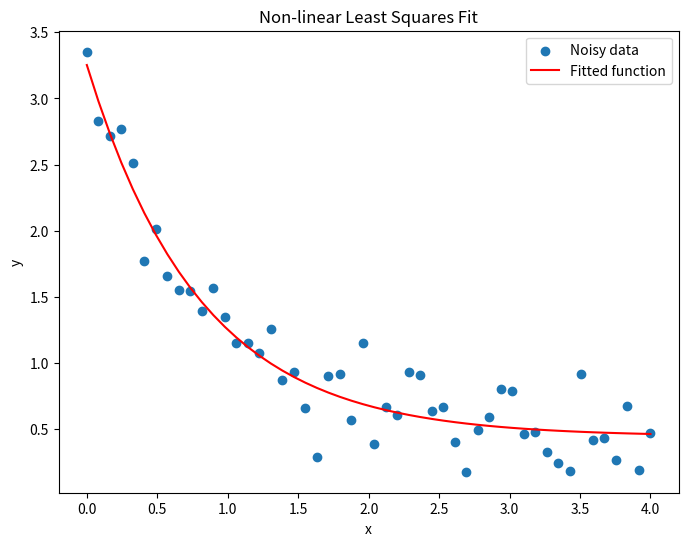

Recreate this plot in Python.
import numpy as np
import matplotlib.pyplot as plt
from scipy.optimize import curve_fit

# Define the model function to be fitted to the data
def model_function(x, a, b, c):
    return a * np.exp(-b * x) + c

# Generate synthetic data with noise
np.random.seed(0)
x_data = np.linspace(0, 4, 50)
y_data = model_function(x_data, 2.5, 1.3, 0.5)
y_noise = 0.2 * np.random.normal(size=x_data.size)
y_data_noisy = y_data + y_noise

# Fit the model function to the noisy data
initial_guess = [1.0, 1.0, 1.0]  # Initial guess for the parameters
optimal_parameters, covariance_matrix = curve_fit(model_function, x_data, y_data_noisy, p0=initial_guess)

# Extract the optimal parameters
a_opt, b_opt, c_opt = optimal_parameters

# Plot the data and the fitted function
plt.figure(figsize=(8, 6))
plt.scatter(x_data, y_data_noisy, label='Noisy data')
plt.plot(x_data, model_function(x_data, *optimal_parameters), color='red', label='Fitted function')
plt.xlabel('x')
plt.ylabel('y')
plt.legend()
plt.title('Non-linear Least Squares Fit')
plt.show()

# Print the optimal parameters
print(f"Optimal parameters: a={a_opt}, b={b_opt}, c={c_opt}")
